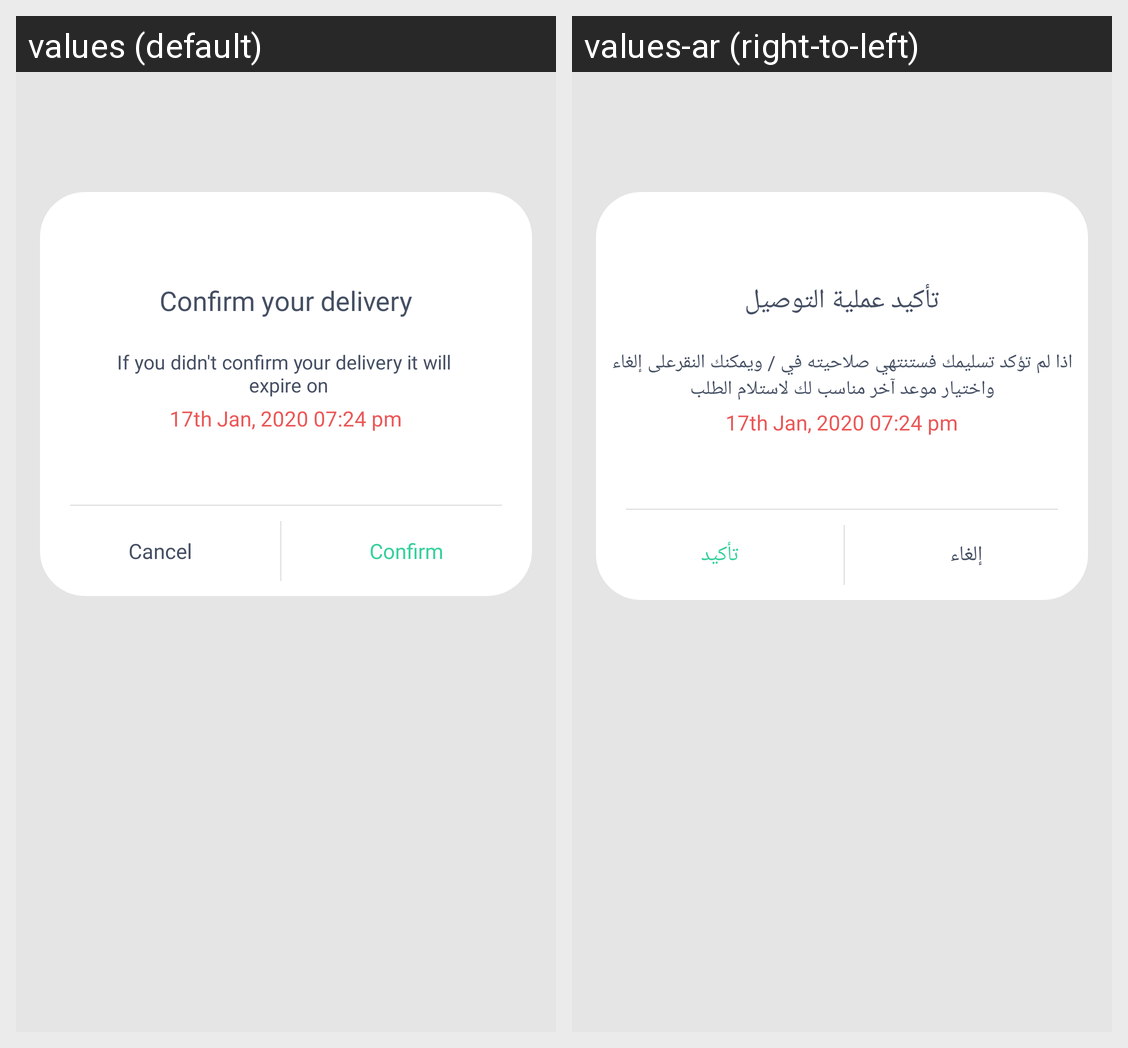

The same Android screen rendered under two of its app's locales, left to right. List the strings drawn on it with the default value and each locale's translation.
Android screen res/layout/confirm_delivery_layout.xml rendered under 2 locales, left to right: values (default), values-ar (right-to-left). Device: Nexus 5 (rendered at 1080×1920; each locale shown at half size, 540×960, under a caption strip naming it); theme AppThemeRegular.
Strings drawn on this screen, with the default value and each locale's value (text and hints the layout hard-codes, and strings that could not be matched under every locale, appear in the picture but are not listed):

confirm_your_delivery
  values: Confirm your delivery
  values-ar: تأكيد عملية التوصيل

confirm_your_delivery_warning
  values: If you didn't confirm your delivery it will 
       expire on
  values-ar: اذا لم تؤكد تسليمك فستنتهي صلاحيته في / ويمكنك النقرعلى إلغاء واختيار موعد آخر مناسب لك لاستلام الطلب

expire_date
  values: 17th Jan, 2020 07:24 pm
  values-ar: 17th Jan, 2020 07:24 pm

cancel
  values: Cancel
  values-ar: إلغاء

confirm
  values: Confirm
  values-ar: تأكيد
